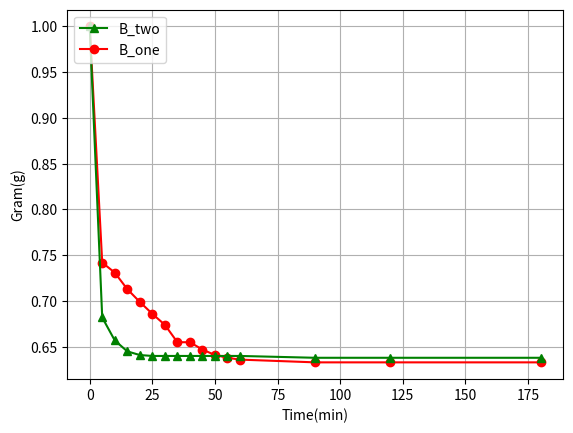

The script that saved this image:
#make graph using python
import matplotlib.pyplot as plt
import matplotlib.legend as legend
#setting x axis value
index=[0,5,10,15,20,25,30,35,40,45,50,55,60,90,120,180]
#setting result value
B_one=[1.000,0.742,0.731,0.713,0.699,0.686,0.674,0.655,0.655,0.647,0.641,0.638,0.636,0.633,0.633,0.633]
gab,=plt.plot(index, B_one, 'ro-')
#setting result value2
B_two=[1.000,0.682,0.657,0.645,0.641,0.640,0.640,0.640,0.640,0.640,0.640,0.640,0.640,0.638,0.638,0.638]
rab,=plt.plot(index, B_two, 'g^-')
#make line index
plt.legend([rab,gab],['B_two','B_one'],loc=2)
#setting x axis label
plt.xlabel('Time(min)')
#setting y axis label
plt.ylabel('Gram(g)')
#setting grid
plt.grid(True)
plt.show()
